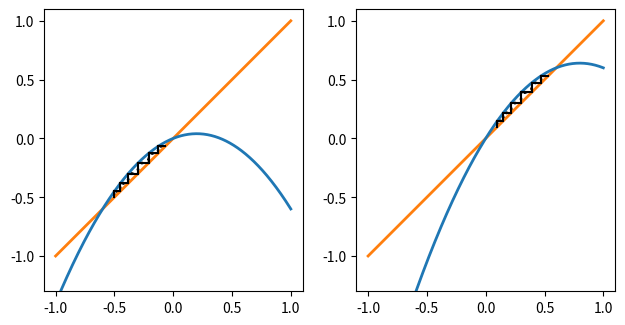

Recreate this plot in Python.
import numpy as np 
import matplotlib.pyplot as plt 

fig, ax = plt.subplots(1, 2) 
fig.tight_layout()
for i, r in enumerate([-0.6, 0.6]): 
    f = lambda x: x + r*x - x**2
    ax[i].set_aspect('equal')
    ax[i].set_xlim([-1.1, 1.1])
    ax[i].set_ylim([-1.3, 1.1])
    pts = np.linspace(-1.0, 1.0, 500) 
    ax[i].plot(pts, pts, linewidth=2, color='tab:orange')
    ax[i].plot(pts, f(pts), linewidth=2, color='tab:blue')
    if i == 0:
        x = -0.5 
    else: 
        x = 0.1
    for _ in range(6): 
        ax[i].plot([x, x], [x, f(x)], color='k') 
        ax[i].arrow(x=x, y=x, dx=0, dy=(f(x)-x)/3, head_width=0.015, color='k')
        ax[i].plot([x, f(x)], [f(x), f(x)], color='k') 
        ax[i].arrow(x=x, y=f(x), dx=(f(x)-x)/3, dy=0, head_width=0.015, color='k')
        x = f(x)
plt.savefig('discrete_transcritical.png')
plt.show()
